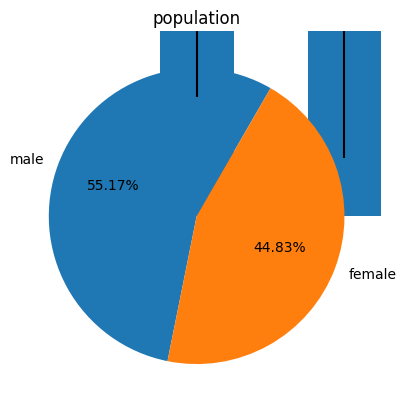

Write the Python code that produced this figure.
import numpy as np
import pandas as pd
import matplotlib.pyplot as plt

%matplotlib inline

plt.rcParams['font.sans-serif'] = ['SimHei']
plt.rcParams['axes.unicode_minus'] = False

# 创建DataFrame对象
data = pd.DataFrame(
    [[2, 1] , [1, 3], [4, 8]],
    index=['Jan.', 'Feb.',' Mar.'],
    columns=['Parka', 'Parkb']
)

data

# 计算游客数量的平均值
data_mean = data.mean()
data_mean

# 计算游客数量的标准差
data_std = data.std()
data_std

# 绘制游客数量的平均值的垂直柱状图，并显示误差线
data_mean.plot(kind='bar', yerr=data_std, title='Average of tourists')
plt.grid()  # 显示网格线
plt.show()  # 显示图形

# 创建Series对象
t = pd.Series([80, 65], index=['male', 'female'])
t

# 绘制饼图，起始绘制角度为60°
t.plot(kind='pie', startangle=60, autopct='%.2f%%')
plt.title('population')     # 设置图形标题
plt.show()